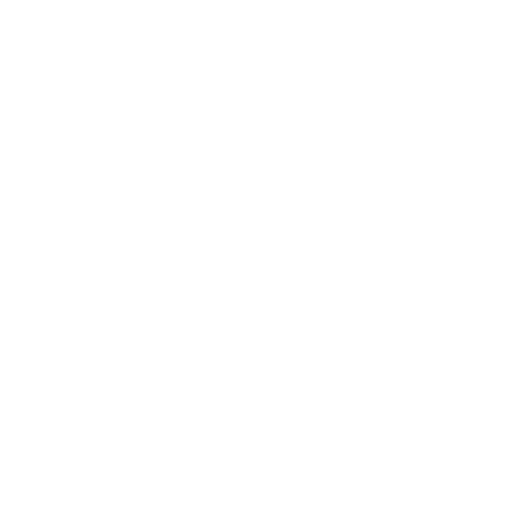
t = 0.00 s
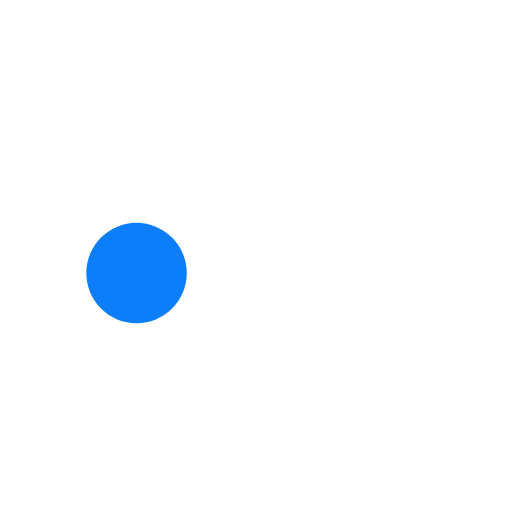
t = 0.30 s
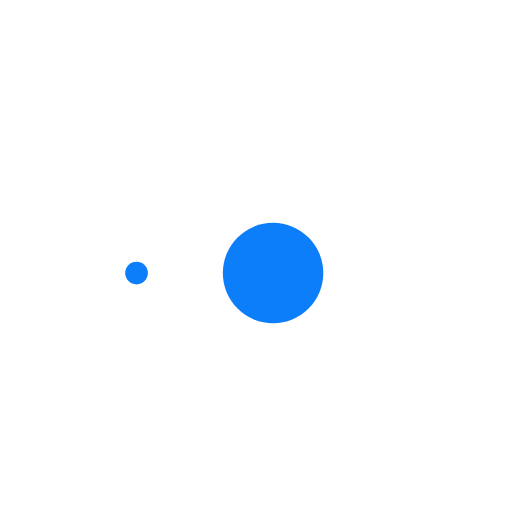
t = 0.60 s
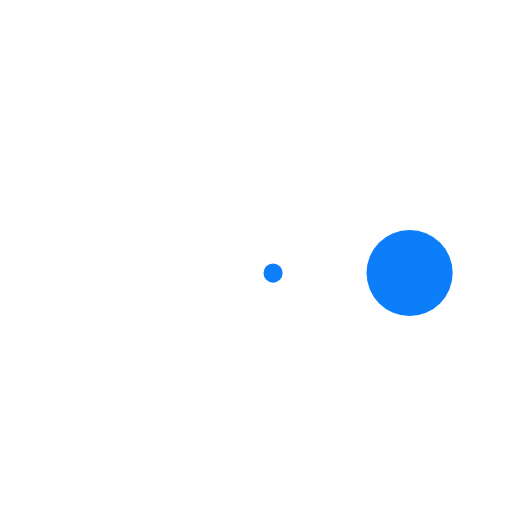
t = 0.93 s
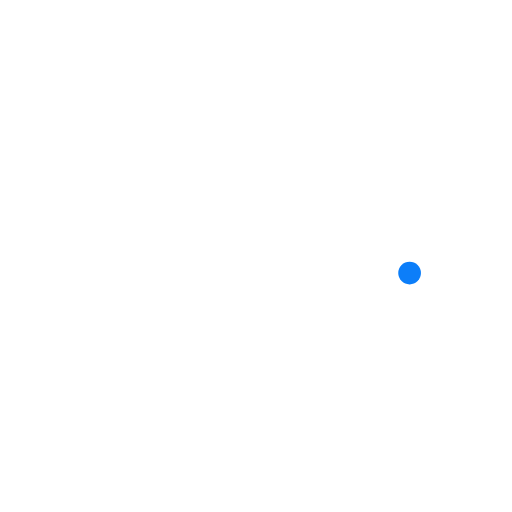
t = 1.20 s
t = 1.50 s: frame unchanged from t = 0.30 s, image omitted

The animated SVG that drew these frames (rendered in a browser with its animation timeline set to each time). Animation: 3 SMIL elements (animate=3); one cycle of 1.80 s, repeats indefinitely.

<svg xmlns="http://www.w3.org/2000/svg" xmlns:xlink="http://www.w3.org/1999/xlink" x="0px" y="0px" viewBox="0 0 30 30" style="fill: #0C7EF9" xml:space="preserve">
  <circle transform="translate(8 0)" cx="0" cy="16" r="0"> 
    <animate attributeName="r" values="0; 4; 0; 0" dur="1.2s" repeatCount="indefinite" begin="0" keyTimes="0;0.2;0.7;1" keySplines="0.2 0.2 0.4 0.8;0.2 0.6 0.4 0.8;0.2 0.6 0.4 0.8" calcMode="spline"></animate>
  </circle>
  <circle transform="translate(16 0)" cx="0" cy="16" r="0"> 
    <animate attributeName="r" values="0; 4; 0; 0" dur="1.2s" repeatCount="indefinite" begin="0.3" keyTimes="0;0.2;0.7;1" keySplines="0.2 0.2 0.4 0.8;0.2 0.6 0.4 0.8;0.2 0.6 0.4 0.8" calcMode="spline"></animate>
  </circle>
  <circle transform="translate(24 0)" cx="0" cy="16" r="0"> 
    <animate attributeName="r" values="0; 4; 0; 0" dur="1.2s" repeatCount="indefinite" begin="0.6" keyTimes="0;0.2;0.7;1" keySplines="0.2 0.2 0.4 0.8;0.2 0.6 0.4 0.8;0.2 0.6 0.4 0.8" calcMode="spline"></animate>
  </circle>
</svg>
